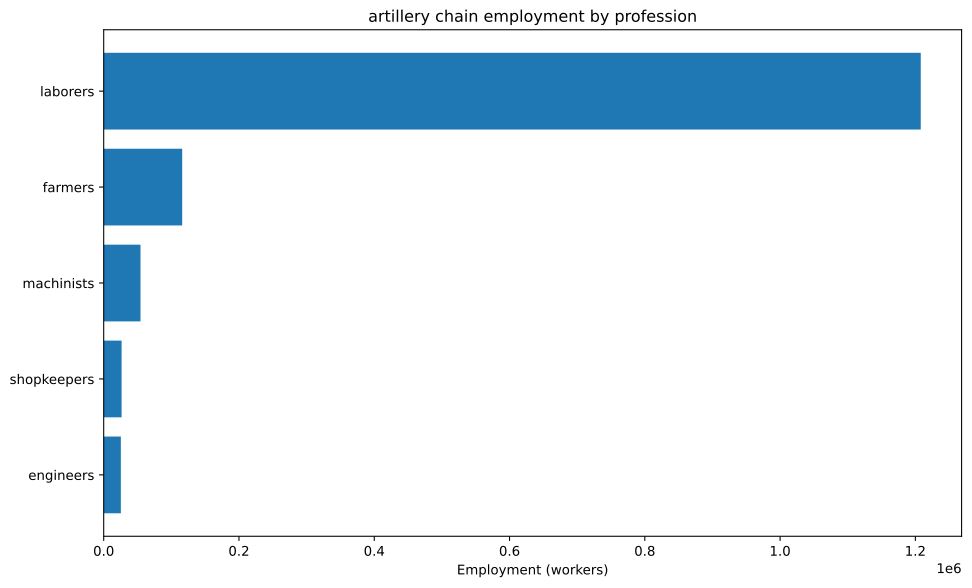

Data behind this chart, as committed beside it:
config, building, profession, employment
building_tooling_workshop+pm_rubber_grip…, building_tooling_workshop, engineers, 1671
building_tooling_workshop+pm_rubber_grip…, building_tooling_workshop, laborers, 10026
building_tooling_workshop+pm_rubber_grip…, building_tooling_workshop, machinists, 3342
building_tooling_workshop+pm_rubber_grip…, building_tooling_workshop, shopkeepers, 1671
building_paper_mill+pm_bleached_paper+pm…, building_paper_mill, engineers, 89.6
building_paper_mill+pm_bleached_paper+pm…, building_paper_mill, laborers, 537.6
building_paper_mill+pm_bleached_paper+pm…, building_paper_mill, machinists, 179.2
building_paper_mill+pm_bleached_paper+pm…, building_paper_mill, shopkeepers, 89.6
building_chemical_plant+pm_improved_fert…, building_chemical_plant, engineers, 256
building_chemical_plant+pm_improved_fert…, building_chemical_plant, laborers, 512
building_chemical_plant+pm_improved_fert…, building_chemical_plant, machinists, 384
building_chemical_plant+pm_improved_fert…, building_chemical_plant, shopkeepers, 128
building_explosives_factory+pm_vacuum_ev…, building_explosives_factory, engineers, 896
building_explosives_factory+pm_vacuum_ev…, building_explosives_factory, laborers, 1792
building_explosives_factory+pm_vacuum_ev…, building_explosives_factory, machinists, 896
building_explosives_factory+pm_vacuum_ev…, building_explosives_factory, shopkeepers, 448
building_steel_mill+pm_open_hearth_proce…, building_steel_mill, engineers, 4061
building_steel_mill+pm_open_hearth_proce…, building_steel_mill, laborers, 13536
building_steel_mill+pm_open_hearth_proce…, building_steel_mill, machinists, 6768
building_steel_mill+pm_open_hearth_proce…, building_steel_mill, shopkeepers, 2707
building_artillery_foundry+pm_breech_loa…, building_artillery_foundry, engineers, 10989
building_artillery_foundry+pm_breech_loa…, building_artillery_foundry, laborers, 60440
building_artillery_foundry+pm_breech_loa…, building_artillery_foundry, machinists, 32967
building_artillery_foundry+pm_breech_loa…, building_artillery_foundry, shopkeepers, 10989
building_coal_mine+pm_condensing_engine_…, building_coal_mine, engineers, 2327
building_coal_mine+pm_condensing_engine_…, building_coal_mine, laborers, 9308
building_coal_mine+pm_condensing_engine_…, building_coal_mine, machinists, 3103
building_coal_mine+pm_condensing_engine_…, building_coal_mine, shopkeepers, 1551
building_iron_mine+pm_condensing_engine_…, building_iron_mine, engineers, 4640
building_iron_mine+pm_condensing_engine_…, building_iron_mine, laborers, 18561
building_iron_mine+pm_condensing_engine_…, building_iron_mine, machinists, 6187
building_iron_mine+pm_condensing_engine_…, building_iron_mine, shopkeepers, 3094
building_sulfur_mine+pm_condensing_engin…, building_sulfur_mine, engineers, 424.8
building_sulfur_mine+pm_condensing_engin…, building_sulfur_mine, laborers, 1699
building_sulfur_mine+pm_condensing_engin…, building_sulfur_mine, machinists, 566.4
building_sulfur_mine+pm_condensing_engin…, building_sulfur_mine, shopkeepers, 283.2
building_dye_plantation+default_building…, building_dye_plantation, farmers, 39.82
building_dye_plantation+default_building…, building_dye_plantation, laborers, 238.9
building_logging_camp+pm_simple_forestry…, building_logging_camp, laborers, 49451
building_logging_camp+pm_simple_forestry…, building_logging_camp, shopkeepers, 5495
building_rubber_plantation+default_build…, building_rubber_plantation, farmers, 742.7
building_rubber_plantation+default_build…, building_rubber_plantation, laborers, 4456
building_cossack_host+pm_cossack_host+pm…, building_cossack_host, farmers, 115266
building_cossack_host+pm_cossack_host+pm…, building_cossack_host, laborers, 1037396
